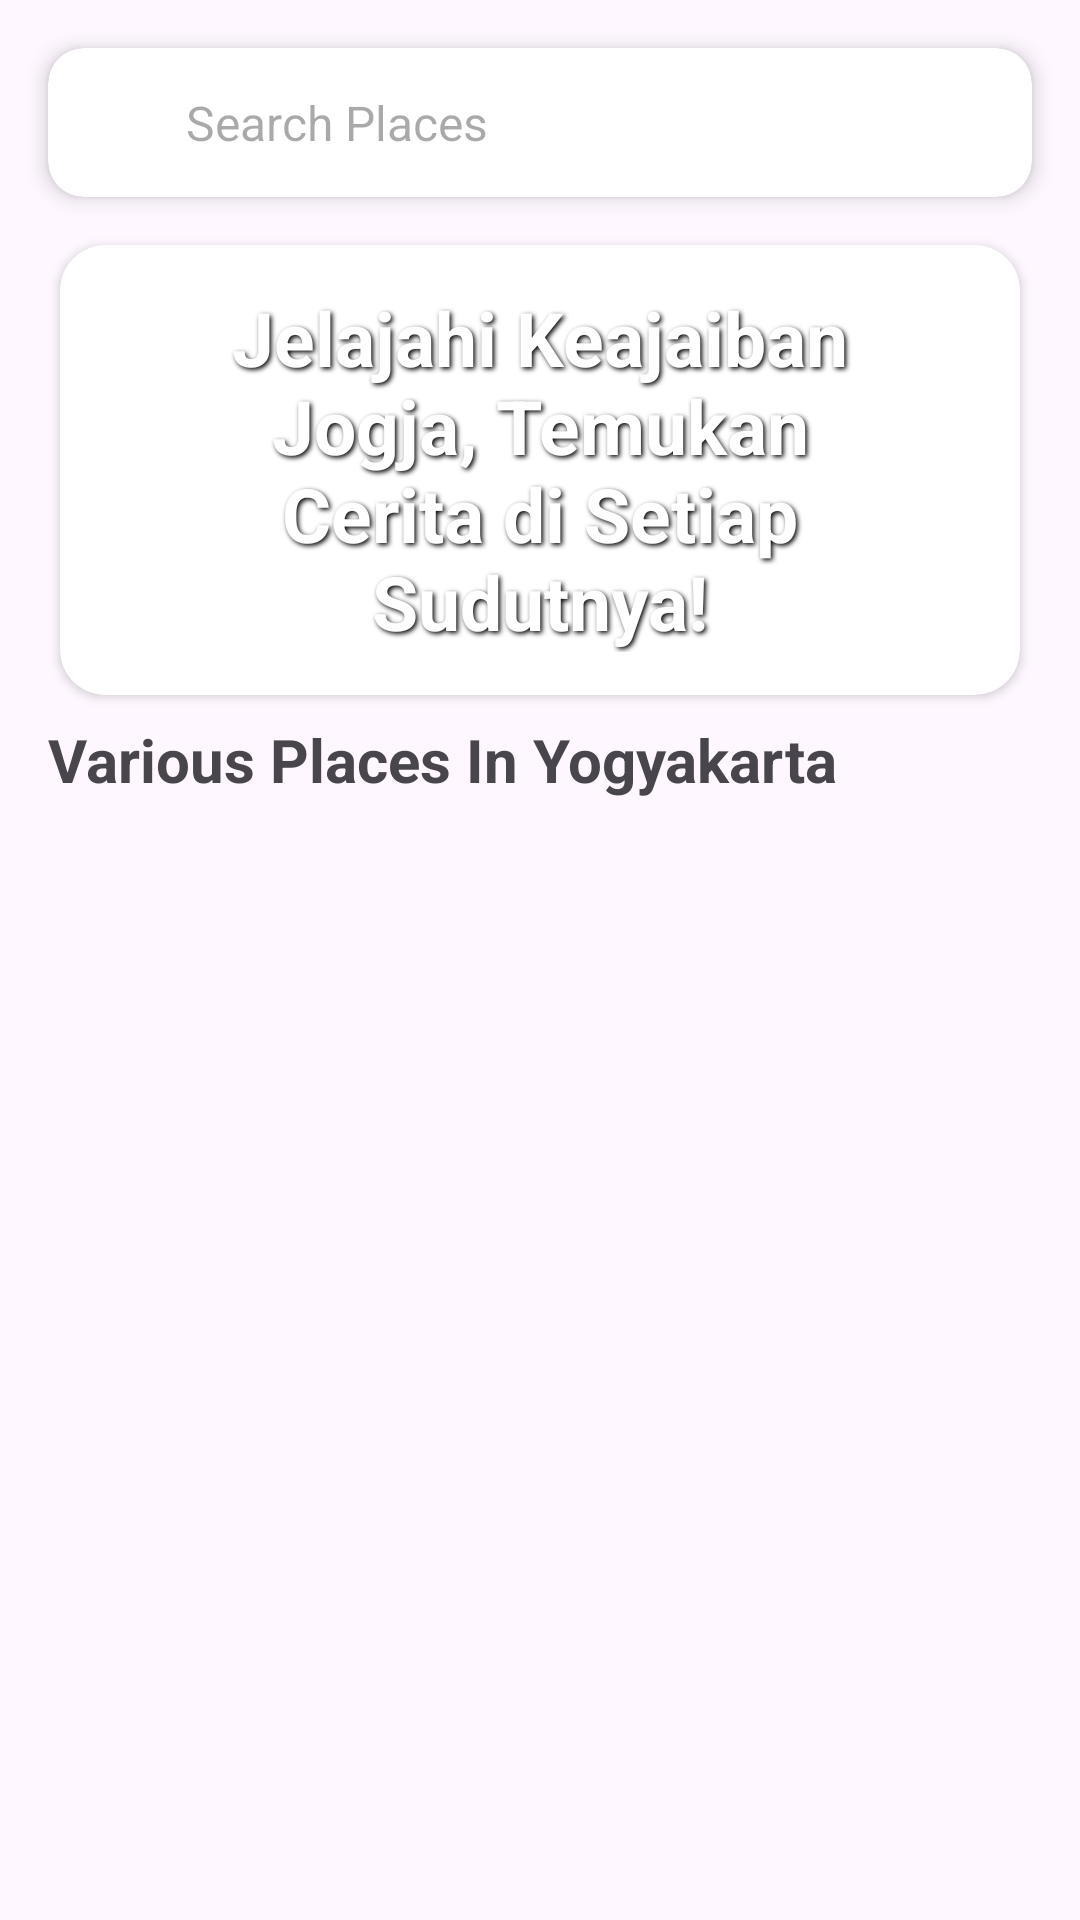

This screen was rendered from an Android layout file. Write that file and the resources it references.
<!-- AndroidManifest.xml: application theme Theme.DolanYogya -->
<!-- res/layout/fragment_home.xml -->
<?xml version="1.0" encoding="utf-8"?>
<LinearLayout xmlns:android="http://schemas.android.com/apk/res/android"
    xmlns:tools="http://schemas.android.com/tools"
    android:layout_width="match_parent"
    android:layout_height="match_parent"
    xmlns:app="http://schemas.android.com/apk/res-auto"
    tools:context=".ui.menu.HomeFragment"
    android:orientation="vertical">

    <androidx.cardview.widget.CardView
        android:id="@+id/cardView"
        android:layout_width="match_parent"
        android:layout_height="wrap_content"
        android:layout_margin="16dp"
        android:layout_marginStart="8dp"
        android:layout_marginTop="32dp"
        android:layout_marginEnd="8dp"
        app:cardCornerRadius="12dp"
        app:cardElevation="4dp"
        app:layout_constraintEnd_toEndOf="parent"
        app:layout_constraintStart_toStartOf="parent"
        app:layout_constraintTop_toBottomOf="@+id/textView">
        <LinearLayout
            android:layout_width="match_parent"
            android:layout_height="wrap_content"
            android:orientation="vertical">
        <LinearLayout
            android:layout_width="match_parent"
            android:layout_height="wrap_content"
            android:gravity="center_vertical"
            android:padding="12dp"
            android:orientation="horizontal">

            <ImageView
                android:layout_width="24dp"
                android:layout_height="24dp"
                android:src="@drawable/baseline_search_24" />

            <EditText
                android:id="@+id/searchEditText"
                android:layout_width="0dp"
                android:layout_height="wrap_content"
                android:layout_marginStart="8dp"
                android:layout_weight="1"
                android:background="@null"
                android:hint="Search Places"
                android:padding="2dp"
                android:textSize="16sp"
                />
        </LinearLayout>
            <androidx.recyclerview.widget.RecyclerView
                android:id="@+id/rvSearch"
                android:layout_width="match_parent"
                android:layout_height="wrap_content"
                android:layout_marginStart="16dp"
                android:layout_marginHorizontal="4dp"
                android:layout_marginEnd="16dp"
                />
        </LinearLayout>
    </androidx.cardview.widget.CardView>

    <androidx.cardview.widget.CardView
        android:layout_width="match_parent"
        android:layout_height="wrap_content"
        app:cardCornerRadius="15dp"
        android:layout_marginHorizontal="20dp">
        <ImageView
            android:layout_width="match_parent"
            android:layout_height="150dp"
            android:src="@drawable/backdrop"
            android:scaleType="centerCrop"/>
        <TextView
            android:layout_width="match_parent"
            android:layout_height="wrap_content"
            android:textColor="@color/white"
            android:text="Jelajahi Keajaiban Jogja, Temukan Cerita di Setiap Sudutnya!"
            android:textStyle="bold"
            android:textSize="25sp"
            android:layout_gravity="center"
            android:gravity="center"
            android:layout_marginHorizontal="50dp"
            android:shadowColor="@color/black"
            android:shadowDx="2"
            android:shadowDy="2"
            android:shadowRadius="4"/>
    </androidx.cardview.widget.CardView>

    <TextView
        android:id="@+id/textView2"
        android:layout_width="wrap_content"
        android:layout_height="wrap_content"
        android:layout_marginStart="16dp"
        android:layout_marginTop="8dp"
        android:text="Various Places In Yogyakarta"
        android:textSize="20sp"
        android:textStyle="bold"
        app:layout_constraintStart_toStartOf="parent"
        app:layout_constraintTop_toBottomOf="@+id/cardView" />

    <androidx.recyclerview.widget.RecyclerView
        android:id="@+id/rvPlaces"
        android:layout_width="match_parent"
        android:layout_height="wrap_content"
        android:layout_marginStart="16dp"
        android:layout_marginTop="8dp"
        android:layout_marginEnd="16dp"
        />

</LinearLayout>
<!-- resources referenced by this layout -->
<resources>
  <color name="black">#FF000000</color>
  <color name="white">#FFFFFFFF</color>
  <style name="Theme.DolanYogya" parent="Base.Theme.DolanYogya" />
  <style name="Base.Theme.DolanYogya" parent="Theme.Material3.DayNight">
          
          
      </style>
</resources>
